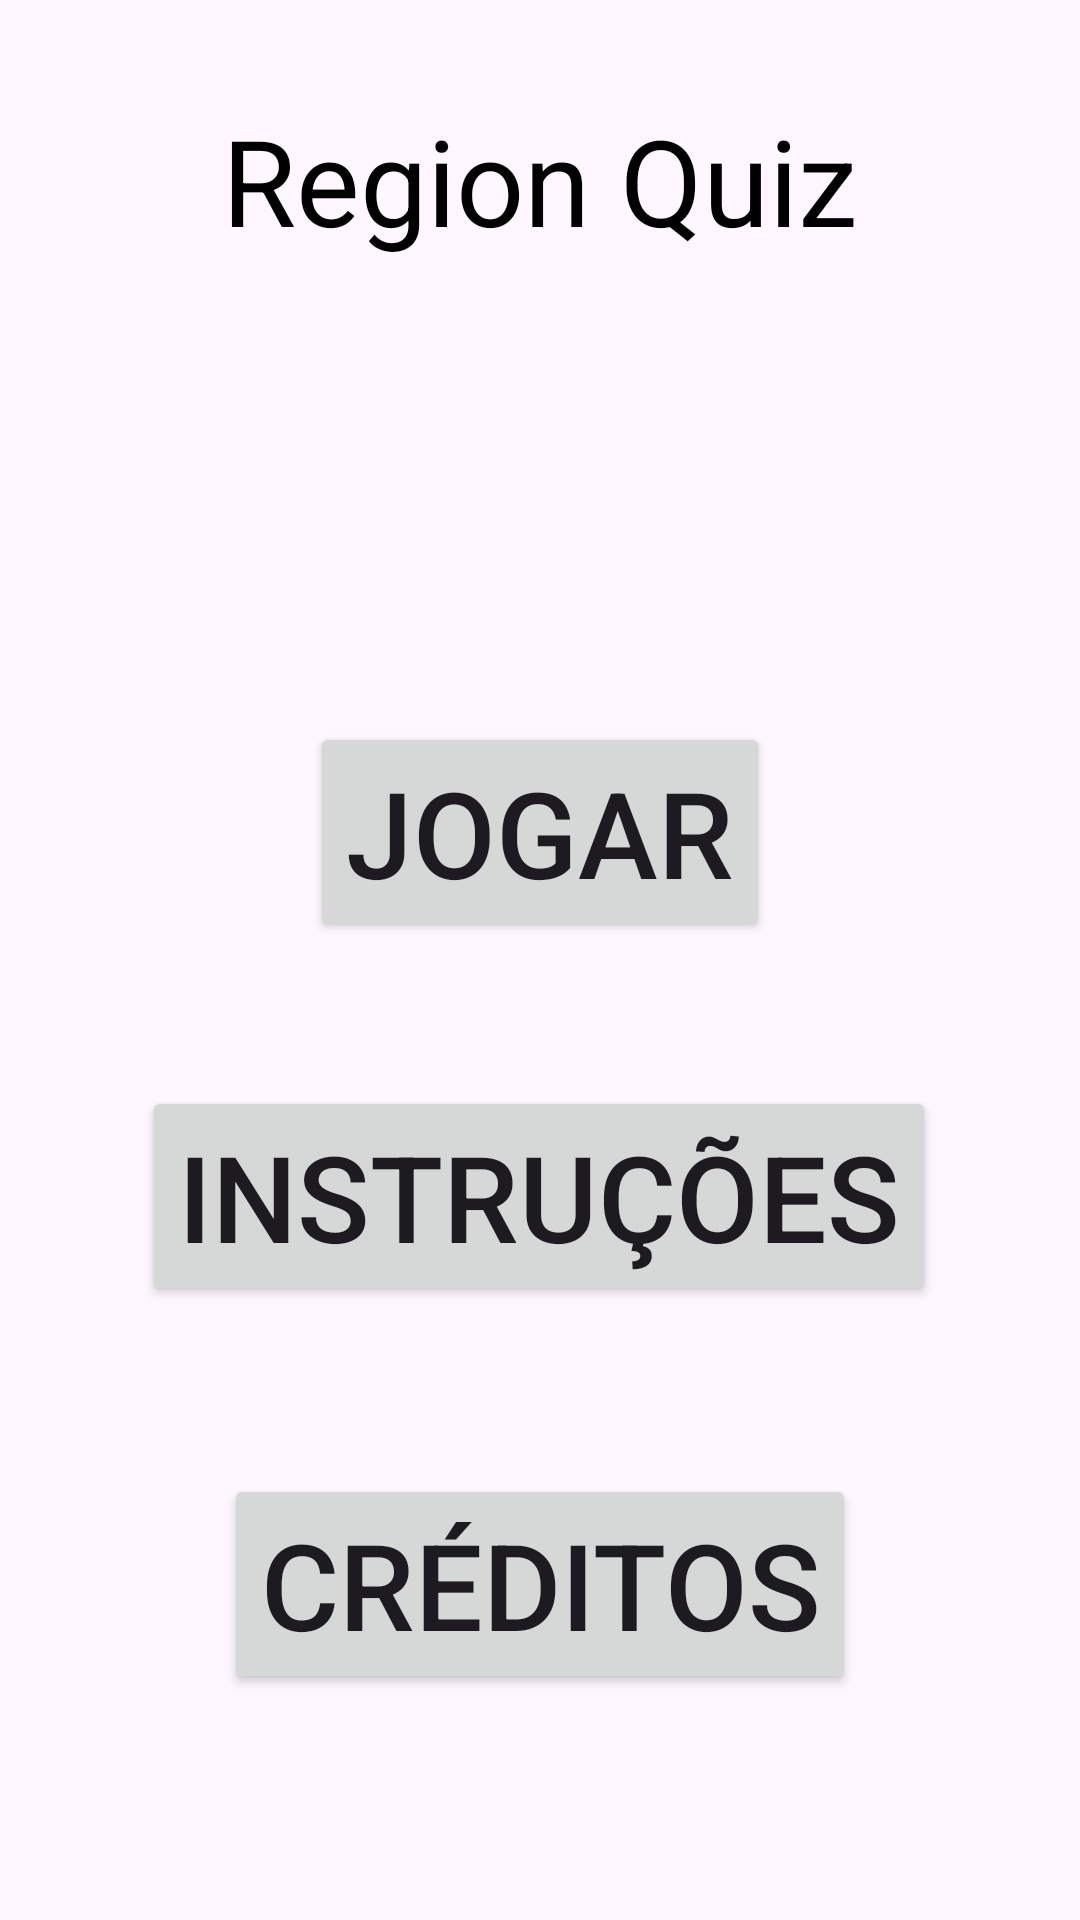

This screen was rendered from an Android layout file. Write that file and the resources it references.
<!-- AndroidManifest.xml: application theme Theme.PlaceGuesser -->
<!-- res/layout/activity_main.xml -->
<?xml version="1.0" encoding="utf-8"?>
<androidx.constraintlayout.widget.ConstraintLayout xmlns:android="http://schemas.android.com/apk/res/android"
    xmlns:app="http://schemas.android.com/apk/res-auto"
    xmlns:tools="http://schemas.android.com/tools"
    android:id="@+id/main"
    android:layout_width="match_parent"
    android:layout_height="match_parent"
    android:background="@drawable/fundo_paisagem"
    tools:context=".MainActivity">

    <TextView
        android:id="@+id/txvTitulo"
        android:layout_width="match_parent"
        android:textAlignment="center"
        android:layout_height="wrap_content"
        android:text="Region Quiz"
        android:textColor="#000000"
        android:textSize="40sp"
        app:layout_constraintBottom_toBottomOf="parent"
        app:layout_constraintEnd_toEndOf="parent"
        app:layout_constraintStart_toStartOf="parent"
        app:layout_constraintTop_toTopOf="parent"
        app:layout_constraintVertical_bias="0.057" />

    <Button
        android:id="@+id/btnJogar"
        android:layout_width="wrap_content"
        android:layout_height="wrap_content"
        android:layout_marginTop="154dp"
        android:text="Jogar"
        android:textSize="40sp"
        app:layout_constraintEnd_toEndOf="parent"
        app:layout_constraintStart_toStartOf="parent"
        app:layout_constraintTop_toBottomOf="@+id/txvTitulo" />

    <Button
        android:id="@+id/btnInstrucoes"
        android:layout_width="wrap_content"
        android:layout_height="wrap_content"
        android:layout_marginTop="48dp"
        android:text="Instruções"
        android:textSize="40sp"
        app:layout_constraintEnd_toEndOf="parent"
        app:layout_constraintHorizontal_bias="0.497"
        app:layout_constraintStart_toStartOf="parent"
        app:layout_constraintTop_toBottomOf="@+id/btnJogar" />

    <Button
        android:id="@+id/btnCreditos"
        android:layout_width="wrap_content"
        android:layout_height="wrap_content"
        android:layout_marginTop="56dp"
        android:text="Créditos"
        android:textSize="40sp"
        app:layout_constraintBottom_toBottomOf="parent"
        app:layout_constraintEnd_toEndOf="parent"
        app:layout_constraintStart_toStartOf="parent"
        app:layout_constraintTop_toBottomOf="@+id/btnInstrucoes"
        app:layout_constraintVertical_bias="0.0" />

</androidx.constraintlayout.widget.ConstraintLayout>
<!-- resources referenced by this layout -->
<resources>
  <style name="Theme.PlaceGuesser" parent="Base.Theme.PlaceGuesser" />
  <style name="Base.Theme.PlaceGuesser" parent="Theme.Material3.DayNight.NoActionBar">
          
          
      </style>
</resources>
